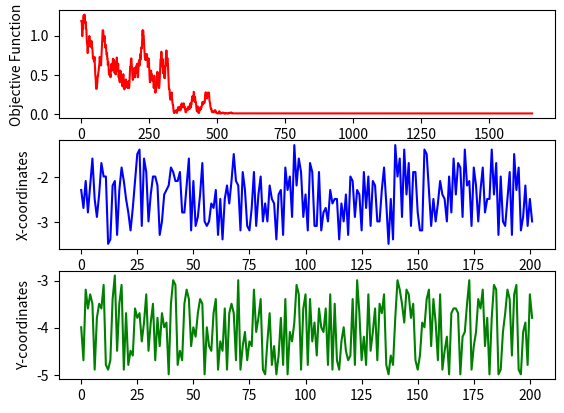

This chart was generated by the following Python code:
import math
import random
import matplotlib.pyplot as plt
import numpy as np
def sphere(x,y):
    return x**2+y**2
def rosenbrock(x,y):
    return 100*(x**2 - y**2)+(1-x)**2
def griewank(x,y):
    return (x**2+y**2)/4000  - math.cos(x)*math.cos(y/math.sqrt(2))+1
def RandomNeighbour(x,y,StepSize,Function,Limits):
    x_values = [-StepSize+x,x,x+StepSize]
    y_values = [-StepSize+y,y,y+StepSize]
    Neighbours = []
    for i in x_values:
        for j in y_values:
            if Limits[0]<= i <=Limits[1] and Limits[2] <= j <=Limits[3]:
              
                Neighbours.append((Function(i,j),i,j))
    return Neighbours[random.randint(0,len(Neighbours)-1)]


Solution = list()
values = set()
def SimulatedAnnealing(Function,Limits,Step,IsMax):
    Temp= 1000
    EndTemp = 0.0000000000001
    Alpha = 0.8
    x = random.uniform(Limits[0],Limits[1])
    y = random.uniform(Limits[2],Limits[3])
   
    
    while Temp > EndTemp:
        for i in range(10):
            if IsMax:

                trial = RandomNeighbour(x,y,Step,Function,Limits)
                current = Function(x,y)
                delta = trial[0] - current
                values.add((x,y))
                if delta >0 :
                    x,y = trial[1],trial[2]
                   
                else:
                    m = math.exp(delta/Temp)
                    p = random.uniform(0,1)
                    if p < m:
                        x,y = trial[1],trial[2]
                       
            else:
                current = Function(x,y)
                trial = RandomNeighbour(x,y,Step,Function,Limits)
                delta = trial[0] - current
                values.add((x,y))
                if delta <0 :
                    x,y = trial[1],trial[2]
                    
                else:
                    m = math.exp(-delta/Temp)
                    p = random.uniform(0,1)
                    if p < m:
                        x,y = trial[1],trial[2]
            Solution.append(current)
                        

        Temp = Temp * Alpha
    return (current,x,y)
Limits = [-5,5,-5,5]
val=SimulatedAnnealing(griewank,Limits,0.1,False)
print(val)





x_values = list()
y_values = list()
for x,y in values:
    x_values.append(x)
    y_values.append(y)

# ax[0].plot(Solution,c='Red')
# ax[1].plot(x_values,c='Blue')
# ax[2].plot(y_values,c='Green')

plt.subplot(311)
plt.plot(Solution,c="Red")
plt.ylabel("Objective Function")


plt.subplot(312)
plt.plot(x_values,c="Blue")
plt.ylabel("X-coordinates")


plt.subplot(313)
plt.plot(y_values,c="Green")
plt.ylabel("Y-coordinates")
plt.show()





